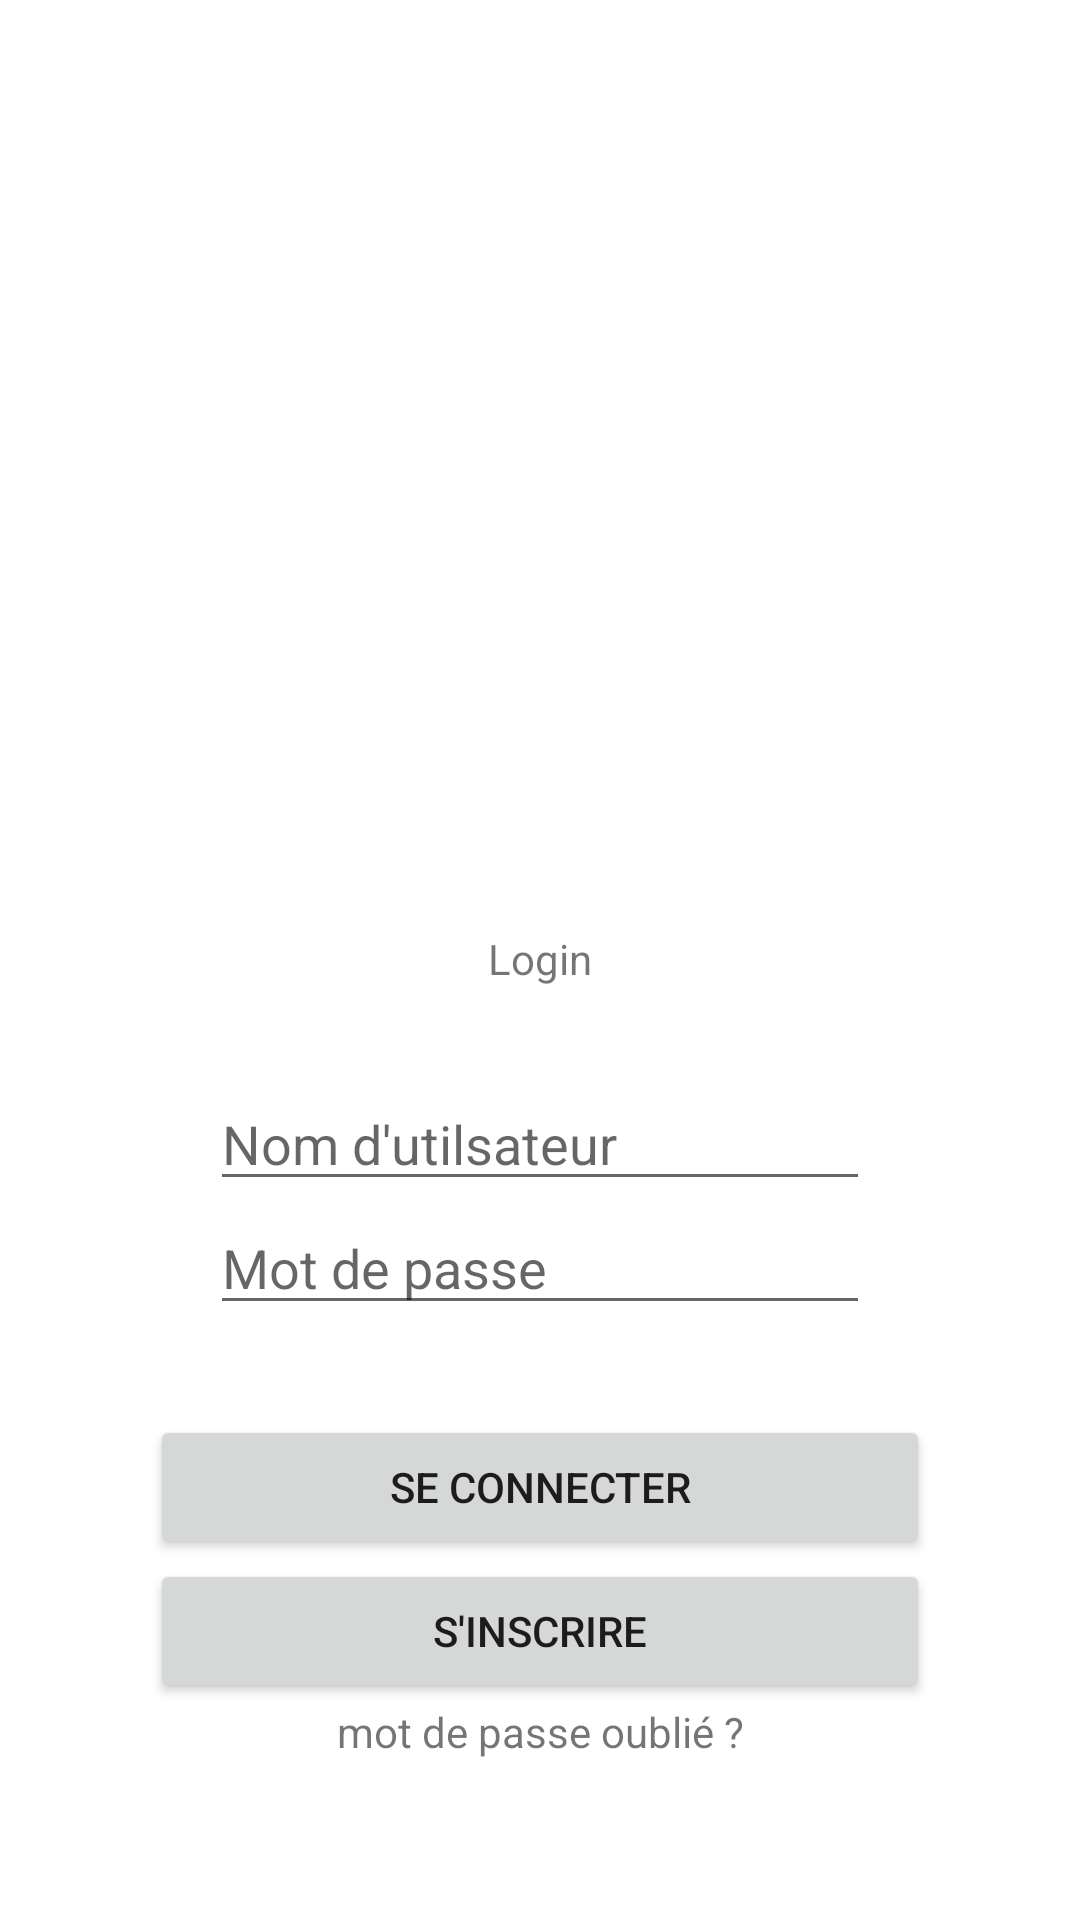

Write the Android layout XML for this screen, with the resource values it uses.
<!-- AndroidManifest.xml: application theme Theme.FTBB -->
<!-- res/layout/activity_login.xml -->
<?xml version="1.0" encoding="utf-8"?>
<androidx.constraintlayout.widget.ConstraintLayout xmlns:android="http://schemas.android.com/apk/res/android"
    xmlns:app="http://schemas.android.com/apk/res-auto"
    xmlns:tools="http://schemas.android.com/tools"
    android:layout_width="match_parent"
    android:layout_height="match_parent"
    tools:context=".LoginActivity">

    <LinearLayout
        android:layout_width="match_parent"
        android:layout_height="match_parent"
        android:orientation="vertical">

        <ImageView
            android:id="@+id/imageView"
            android:layout_width="match_parent"
            android:layout_height="250dp"
            android:layout_margin="30dp"
            tools:src="@drawable/ftbb" />

        <TextView
            android:id="@+id/textView2"
            android:layout_width="match_parent"
            android:layout_height="wrap_content"
            android:textAlignment="center"
            android:text="Login" />

        <EditText
            android:id="@+id/nomuser"
            android:layout_width="match_parent"
            android:layout_height="wrap_content"
            android:ems="10"
            android:inputType="textPersonName"
            android:layout_marginTop="30dp"
            android:layout_marginLeft="70dp"
            android:layout_marginRight="70dp"
            android:hint="Nom d'utilsateur" />

        <EditText
            android:id="@+id/mdpuser"
            android:layout_width="match_parent"
            android:layout_height="wrap_content"
            android:ems="10"
            android:layout_marginLeft="70dp"
            android:layout_marginRight="70dp"
            android:layout_marginBottom="30dp"
            android:inputType="textPassword"
            android:hint="Mot de passe" />

        <Button
            android:id="@+id/cnx"
            android:layout_width="match_parent"
            android:layout_height="wrap_content"
            android:layout_marginLeft="50dp"
            android:layout_marginRight="50dp"
            android:text="Se connecter" />

        <Button
            android:id="@+id/inscri"
            android:layout_width="match_parent"
            android:layout_height="wrap_content"
            android:layout_marginLeft="50dp"
            android:layout_marginRight="50dp"
            android:text="S'inscrire" />

        <TextView
            android:id="@+id/mdpoub"
            android:layout_width="match_parent"
            android:layout_height="wrap_content"
            android:textAlignment="center"
            android:text="mot de passe oublié ?" />

    </LinearLayout>

</androidx.constraintlayout.widget.ConstraintLayout>
<!-- resources referenced by this layout -->
<resources>
  <style name="Theme.FTBB" parent="Theme.MaterialComponents.DayNight.DarkActionBar">
          
          <item name="colorPrimary">#F39C12</item>
          <item name="colorPrimaryVariant">#FF0F0F</item>
          <item name="colorOnPrimary">@color/white</item>
          
          <item name="colorSecondary">@color/teal_200</item>
          <item name="colorSecondaryVariant">@color/teal_700</item>
          <item name="colorOnSecondary">@color/black</item>
          
          <item name="android:statusBarColor">#FF0F0F</item>
          
      </style>
  <!-- not gathered from this repository: default colours our renderer supplied (Android Studio template values) -->
  <color name="teal_200">#FF03DAC5</color>
  <color name="teal_700">#FF018786</color>
  <color name="black">#FF000000</color>
  <color name="white">#FFFFFFFF</color>
</resources>
